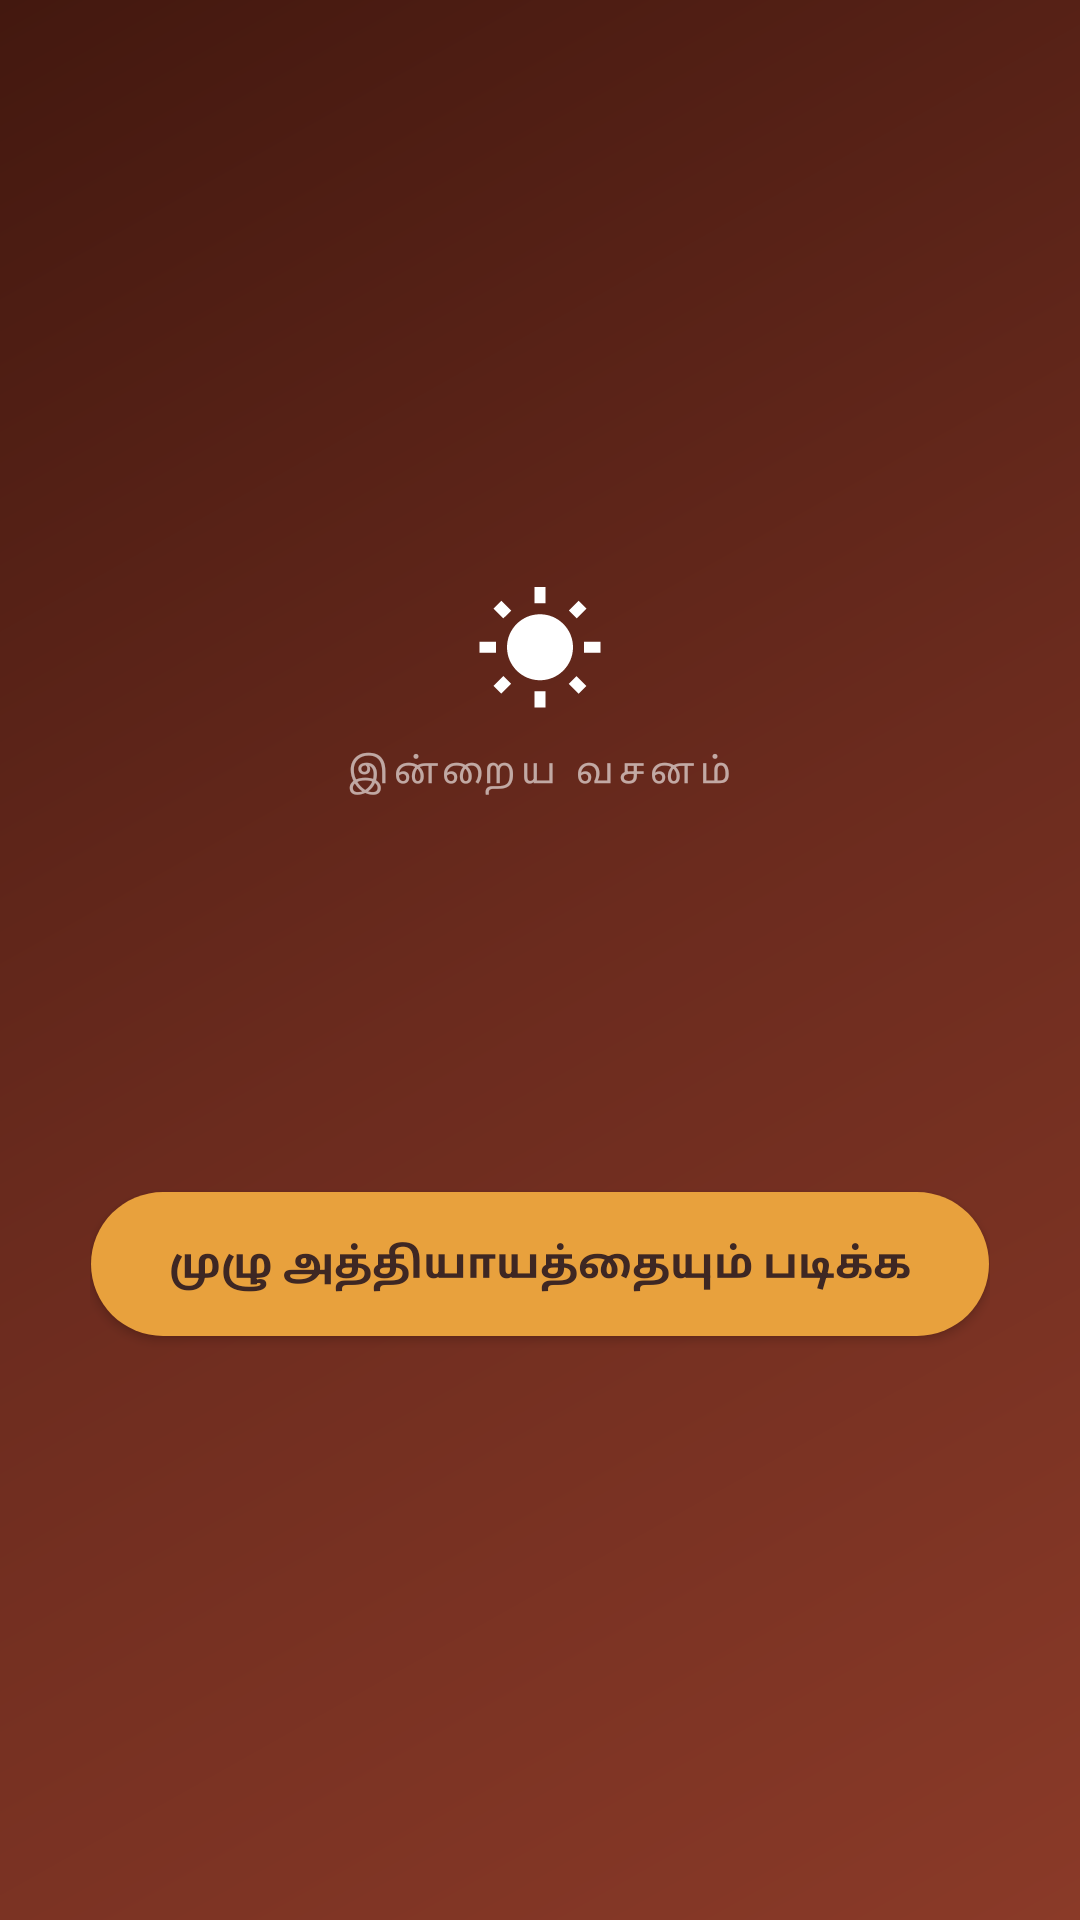

Write the Android layout XML for this screen, with the resource values it uses.
<!-- AndroidManifest.xml: application theme AppTheme -->
<!-- res/layout/activity_votd.xml -->
<?xml version="1.0" encoding="utf-8"?>
<LinearLayout xmlns:android="http://schemas.android.com/apk/res/android"
    android:layout_width="match_parent" android:layout_height="match_parent"
    android:orientation="vertical" android:background="@drawable/bg_votd"
    android:gravity="center" android:padding="30dp">

    <ImageView android:layout_width="44dp" android:layout_height="44dp"
        android:src="@drawable/ic_sun" android:tint="#66FFFFFF"
        android:contentDescription="@string/verse_of_the_day"/>
    <TextView android:layout_width="wrap_content" android:layout_height="wrap_content"
        android:text="@string/verse_of_the_day" android:textSize="12sp"
        android:textColor="#99FFFFFF" android:letterSpacing="0.15" android:layout_marginTop="10dp"/>

    <TextView android:id="@+id/tv_ref" android:layout_width="wrap_content" android:layout_height="wrap_content"
        android:textSize="17sp" android:textStyle="bold" android:textColor="@color/accent"
        android:layout_marginTop="30dp" android:gravity="center"/>
    <TextView android:id="@+id/tv_text" android:layout_width="match_parent" android:layout_height="wrap_content"
        android:textSize="22sp" android:lineSpacingMultiplier="1.45" android:gravity="center"
        android:layout_marginTop="16dp" android:textColor="#F7EFE8"/>

    <Button android:id="@+id/btn_read" android:layout_width="wrap_content" android:layout_height="wrap_content"
        android:text="@string/read_chapter" android:layout_marginTop="34dp"
        android:background="@drawable/bg_button_accent" android:textColor="#3E2723"
        android:textStyle="bold" android:paddingStart="26dp" android:paddingEnd="26dp"/>
</LinearLayout>
<!-- resources referenced by this layout -->
<resources>
  <color name="accent">#E8A13D</color>
  <!-- drawable bg_button_accent (drawable) -->
  <?xml version="1.0" encoding="utf-8"?>
  <shape xmlns:android="http://schemas.android.com/apk/res/android" android:shape="rectangle">
      <solid android:color="#E8A13D"/>
      <corners android:radius="26dp"/>
  </shape>
  <!-- drawable bg_votd (drawable) -->
  <?xml version="1.0" encoding="utf-8"?>
  <shape xmlns:android="http://schemas.android.com/apk/res/android" android:shape="rectangle">
      <gradient android:angle="135" android:startColor="#8A3A28" android:centerColor="#6B2B1E" android:endColor="#43180F"/>
  </shape>
  <!-- drawable ic_sun (drawable) -->
  <?xml version="1.0" encoding="utf-8"?>
  <vector xmlns:android="http://schemas.android.com/apk/res/android"
      android:width="24dp" android:height="24dp" android:viewportWidth="24" android:viewportHeight="24">
      <path android:fillColor="#FFFFFF" android:pathData="M6.76,4.84l-1.8,-1.79 -1.41,1.41 1.79,1.79 1.42,-1.41zM4,10.5H1v2h3v-2zM13,0.55h-2V3.5h2V0.55zM20.45,4.46l-1.41,-1.41 -1.79,1.79 1.41,1.41 1.79,-1.79zM17.24,18.16l1.79,1.8 1.41,-1.41 -1.8,-1.79 -1.4,1.4zM20,10.5v2h3v-2h-3zM12,5.5c-3.31,0 -6,2.69 -6,6s2.69,6 6,6 6,-2.69 6,-6 -2.69,-6 -6,-6zM11,22.45h2V19.5h-2v2.95zM3.55,18.54l1.41,1.41 1.79,-1.8 -1.41,-1.41 -1.79,1.8z"/>
  </vector>
  <string name="read_chapter">முழு அத்தியாயத்தையும் படிக்க</string>
  <string name="verse_of_the_day">இன்றைய வசனம்</string>
  <style name="AppTheme" parent="android:Theme.Material.Light.NoActionBar">
          <item name="android:colorPrimary">@color/primary</item>
          <item name="android:colorPrimaryDark">@color/primary_dark</item>
          <item name="android:colorAccent">@color/accent</item>
          <item name="android:windowBackground">@color/window_bg</item>
          <item name="android:textColorPrimary">@color/text_primary</item>
          <item name="android:textColorSecondary">@color/text_secondary</item>
          <item name="android:statusBarColor">@color/primary_dark</item>
          <item name="android:colorControlActivated">@color/accent</item>
      </style>
  <color name="primary">#7A2F21</color>
  <color name="primary_dark">#5B2317</color>
  <color name="window_bg">#FAF6F0</color>
  <color name="text_primary">#26221E</color>
  <color name="text_secondary">#6D6259</color>
</resources>
